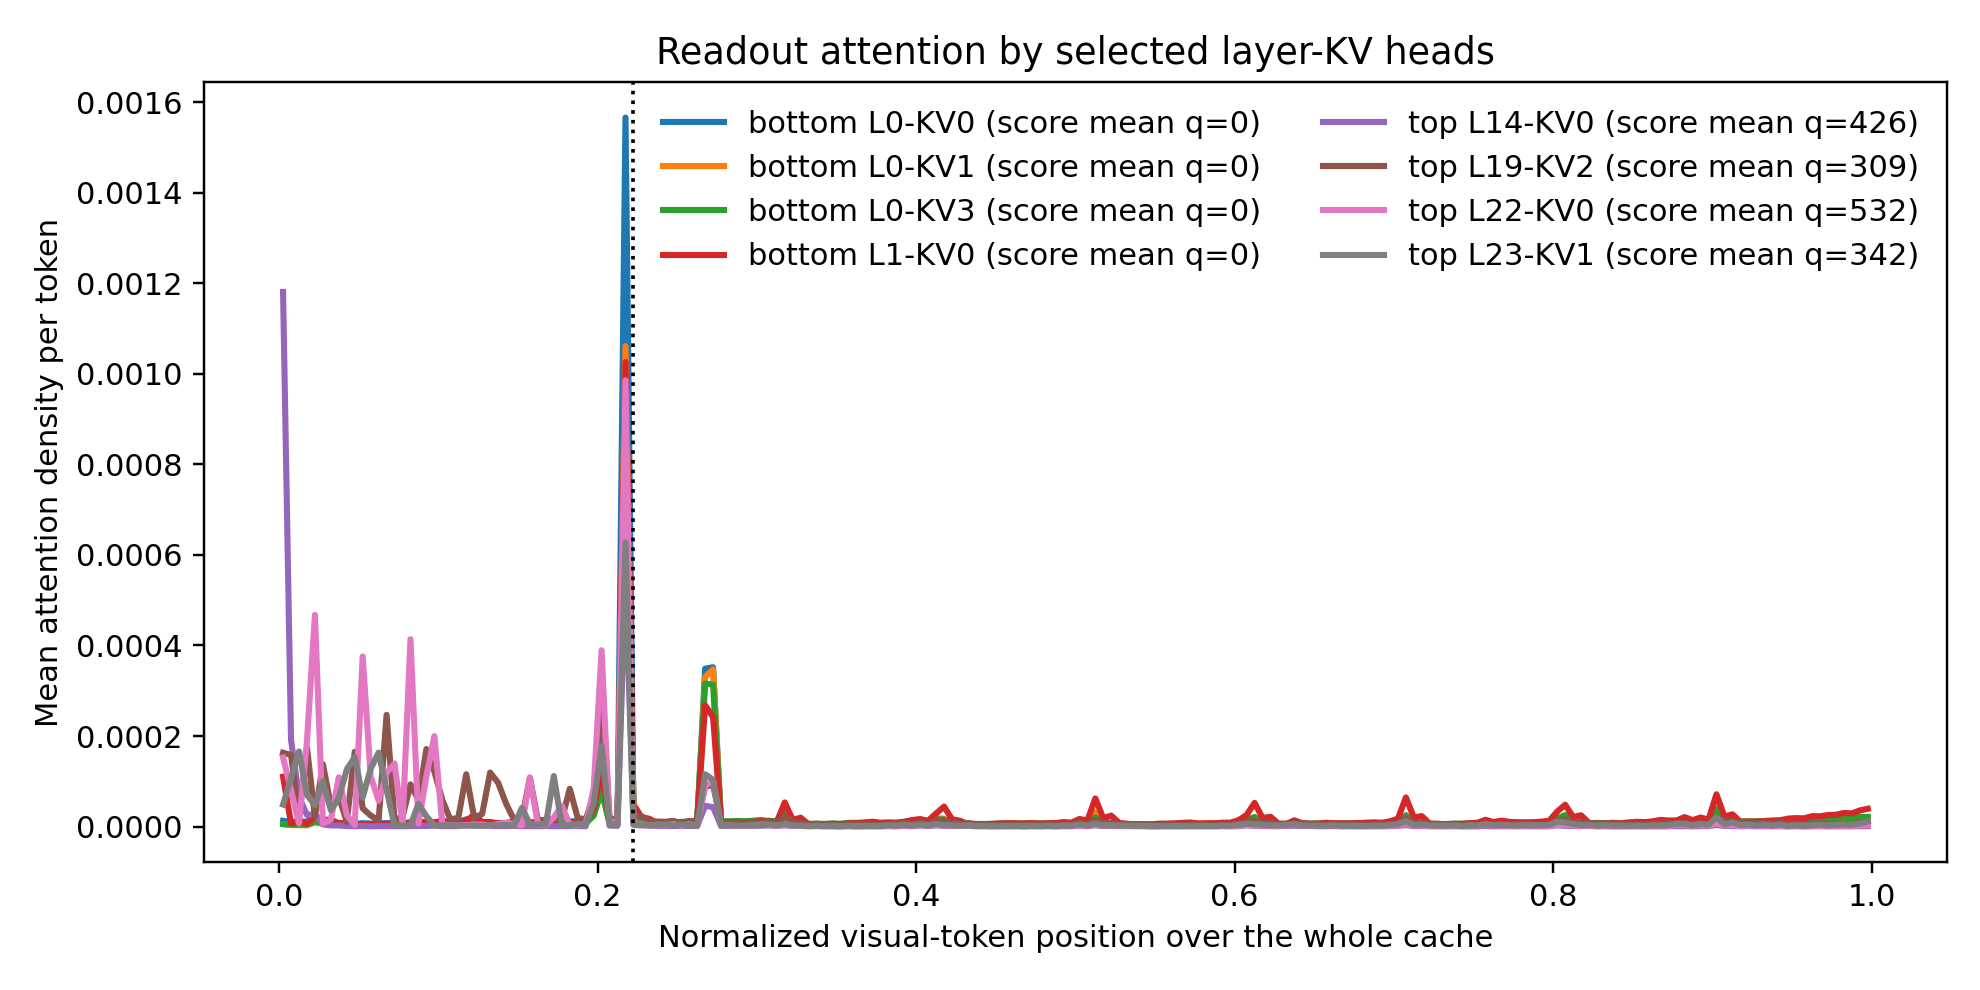

The table this chart was drawn from, first rows:
name, label, bin, x, mean_density, local_density, global_density
bottom_L0_KV0, bottom L0-KV0 (score mean q=0), 0, 0.0025, 1.2738107105749107e-05, 1.3861435706173455e-05, 1.1614778505324758e-05
bottom_L0_KV0, bottom L0-KV0 (score mean q=0), 1, 0.0075, 1.0314638403967941e-05, 1.1113772218201185e-05, 9.515504589734697e-06
bottom_L0_KV0, bottom L0-KV0 (score mean q=0), 2, 0.0125, 1.0877879982043987e-05, 1.171796884388446e-05, 1.0037791120203516e-05
bottom_L0_KV0, bottom L0-KV0 (score mean q=0), 3, 0.0175, 1.1098700265499417e-05, 1.1940569081048125e-05, 1.025683144995071e-05
bottom_L0_KV0, bottom L0-KV0 (score mean q=0), 4, 0.0225, 1.8683451421403724e-05, 2.0584490731120502e-05, 1.6782412111686945e-05
bottom_L0_KV0, bottom L0-KV0 (score mean q=0), 5, 0.0275, 1.0980931399221358e-05, 1.2004486417741386e-05, 9.95737638070133e-06
bottom_L0_KV0, bottom L0-KV0 (score mean q=0), 6, 0.0325, 8.391769882543088e-06, 9.088682148217231e-06, 7.694857616868944e-06
bottom_L0_KV0, bottom L0-KV0 (score mean q=0), 7, 0.0375, 6.610721712580719e-06, 7.142853204657383e-06, 6.078590220504054e-06
bottom_L0_KV0, bottom L0-KV0 (score mean q=0), 8, 0.0425, 6.484157857501925e-06, 6.951897051164581e-06, 6.016418663839269e-06
bottom_L0_KV0, bottom L0-KV0 (score mean q=0), 9, 0.0475, 6.279627546338215e-06, 6.6766171065475125e-06, 5.8826379861289165e-06
bottom_L0_KV0, bottom L0-KV0 (score mean q=0), 10, 0.0525, 7.410115243570001e-06, 7.879650504654429e-06, 6.9405799824855715e-06
bottom_L0_KV0, bottom L0-KV0 (score mean q=0), 11, 0.0575, 6.813741897434714e-06, 7.271845906383792e-06, 6.355637888485635e-06
bottom_L0_KV0, bottom L0-KV0 (score mean q=0), 12, 0.0625, 7.368877396020577e-06, 7.879176501595403e-06, 6.858578290445751e-06
bottom_L0_KV0, bottom L0-KV0 (score mean q=0), 13, 0.0675, 7.492365931735126e-06, 8.052453636204454e-06, 6.932278227265799e-06
bottom_L0_KV0, bottom L0-KV0 (score mean q=0), 14, 0.0725, 7.748083897775513e-06, 8.310492948534634e-06, 7.185674847016392e-06
bottom_L0_KV0, bottom L0-KV0 (score mean q=0), 15, 0.0775, 8.111207267878586e-06, 8.71170131436624e-06, 7.5107132213909315e-06
bottom_L0_KV0, bottom L0-KV0 (score mean q=0), 16, 0.0825, 9.250171485167664e-06, 9.967403849080775e-06, 8.532939121254555e-06
bottom_L0_KV0, bottom L0-KV0 (score mean q=0), 17, 0.0875, 9.044347241804473e-06, 9.709834685622809e-06, 8.378859797986138e-06
bottom_L0_KV0, bottom L0-KV0 (score mean q=0), 18, 0.0925, 9.74892398199399e-06, 1.0495211474749664e-05, 9.002636489238317e-06
bottom_L0_KV0, bottom L0-KV0 (score mean q=0), 19, 0.0975, 9.866864237333723e-06, 1.0639591180401048e-05, 9.0941372942664e-06
bottom_L0_KV0, bottom L0-KV0 (score mean q=0), 20, 0.1025, 1.156520173571453e-05, 1.2518553307115457e-05, 1.0611850164313605e-05
bottom_L0_KV0, bottom L0-KV0 (score mean q=0), 21, 0.1075, 1.0290118173169763e-05, 1.099104481332753e-05, 9.589191533011996e-06
bottom_L0_KV0, bottom L0-KV0 (score mean q=0), 22, 0.1125, 1.0344479942351166e-05, 1.1043295634140446e-05, 9.645664250561886e-06
bottom_L0_KV0, bottom L0-KV0 (score mean q=0), 23, 0.1175, 1.5934605258394186e-05, 1.735630706889424e-05, 1.4512903447894132e-05
bottom_L0_KV0, bottom L0-KV0 (score mean q=0), 24, 0.1225, 1.8289578982993202e-05, 2.0386420357811274e-05, 1.6192737608175127e-05
bottom_L0_KV0, bottom L0-KV0 (score mean q=0), 25, 0.1275, 9.467547500260512e-06, 1.0268396404658883e-05, 8.666698595862141e-06
bottom_L0_KV0, bottom L0-KV0 (score mean q=0), 26, 0.1325, 8.502838955783331e-06, 9.238045953858481e-06, 7.76763195770818e-06
bottom_L0_KV0, bottom L0-KV0 (score mean q=0), 27, 0.1375, 7.3840197651569336e-06, 7.980243668928974e-06, 6.787795861384893e-06
bottom_L0_KV0, bottom L0-KV0 (score mean q=0), 28, 0.1425, 8.000511501293772e-06, 8.62865986103348e-06, 7.372363141554063e-06
bottom_L0_KV0, bottom L0-KV0 (score mean q=0), 29, 0.1475, 1.0836408131836045e-05, 1.1752510159470018e-05, 9.920306104202073e-06
bottom_L0_KV0, bottom L0-KV0 (score mean q=0), 30, 0.1525, 1.087906198790226e-05, 1.1747226022659366e-05, 1.0010897953145153e-05
bottom_L0_KV0, bottom L0-KV0 (score mean q=0), 31, 0.1575, 8.897536982236229e-06, 9.55263225575566e-06, 8.242441708716797e-06
bottom_L0_KV0, bottom L0-KV0 (score mean q=0), 32, 0.1625, 1.0169085416908024e-05, 1.0916812458715088e-05, 9.421358375100957e-06
bottom_L0_KV0, bottom L0-KV0 (score mean q=0), 33, 0.1675, 1.0557072698956305e-05, 1.1318530549634229e-05, 9.795614848278384e-06
bottom_L0_KV0, bottom L0-KV0 (score mean q=0), 34, 0.1725, 1.0704335792358472e-05, 1.148967475574279e-05, 9.918996828974156e-06
bottom_L0_KV0, bottom L0-KV0 (score mean q=0), 35, 0.1775, 1.0913243730925615e-05, 1.17572117984212e-05, 1.006927566343003e-05
bottom_L0_KV0, bottom L0-KV0 (score mean q=0), 36, 0.1825, 1.1293144438008695e-05, 1.213073060008745e-05, 1.0455558275929938e-05
bottom_L0_KV0, bottom L0-KV0 (score mean q=0), 37, 0.1875, 1.2031071376991268e-05, 1.2914719121681628e-05, 1.1147423632300907e-05
bottom_L0_KV0, bottom L0-KV0 (score mean q=0), 38, 0.1925, 1.2658619951112981e-05, 1.366987585527113e-05, 1.164736404695483e-05
bottom_L0_KV0, bottom L0-KV0 (score mean q=0), 39, 0.1975, 4.327468094343447e-05, 5.0742733116797876e-05, 3.580662877007106e-05
bottom_L0_KV0, bottom L0-KV0 (score mean q=0), 40, 0.2025, 0.0002081, 0.0002486, 0.0001676
bottom_L0_KV0, bottom L0-KV0 (score mean q=0), 41, 0.2075, 1.3506585863330501e-05, 1.4493358305246926e-05, 1.2519813421414077e-05
bottom_L0_KV0, bottom L0-KV0 (score mean q=0), 42, 0.2125, 1.479764377838271e-05, 1.591272604376367e-05, 1.368256151300175e-05
bottom_L0_KV0, bottom L0-KV0 (score mean q=0), 43, 0.2175, 0.001566, 0.001817, 0.001314
bottom_L0_KV0, bottom L0-KV0 (score mean q=0), 44, 0.2225, 1.8977710445662005e-05, 2.4147620414234033e-05, 1.3807800477089976e-05
bottom_L0_KV0, bottom L0-KV0 (score mean q=0), 45, 0.2275, 5.343974464722123e-06, 6.595658240777473e-06, 4.092290688666773e-06
bottom_L0_KV0, bottom L0-KV0 (score mean q=0), 46, 0.2325, 4.387759105384248e-06, 5.365827373030438e-06, 3.4096908377380586e-06
bottom_L0_KV0, bottom L0-KV0 (score mean q=0), 47, 0.2375, 3.0324387247609204e-06, 3.687759284990274e-06, 2.3771181645315664e-06
bottom_L0_KV0, bottom L0-KV0 (score mean q=0), 48, 0.2425, 2.8110733499683453e-06, 3.4276173924549117e-06, 2.194529307481779e-06
bottom_L0_KV0, bottom L0-KV0 (score mean q=0), 49, 0.2475, 3.3259495353377133e-06, 4.032715472541375e-06, 2.6191835981340513e-06
bottom_L0_KV0, bottom L0-KV0 (score mean q=0), 50, 0.2525, 3.72760313130779e-06, 4.6041422235378245e-06, 2.8510640390777553e-06
bottom_L0_KV0, bottom L0-KV0 (score mean q=0), 51, 0.2575, 3.833930853553673e-06, 4.740583822889935e-06, 2.9272778842174115e-06
bottom_L0_KV0, bottom L0-KV0 (score mean q=0), 52, 0.2625, 4.674697915366518e-06, 5.730520277731037e-06, 3.618875553001999e-06
bottom_L0_KV0, bottom L0-KV0 (score mean q=0), 53, 0.2675, 0.0003488, 0.0004047, 0.0002928
bottom_L0_KV0, bottom L0-KV0 (score mean q=0), 54, 0.2725, 0.0003518, 0.0004012, 0.0003025
bottom_L0_KV0, bottom L0-KV0 (score mean q=0), 55, 0.2775, 4.117935077374568e-06, 5.035853389147503e-06, 3.2000167656016335e-06
bottom_L0_KV0, bottom L0-KV0 (score mean q=0), 56, 0.2825, 3.4489047655889796e-06, 4.21059758082265e-06, 2.6872119503553094e-06
bottom_L0_KV0, bottom L0-KV0 (score mean q=0), 57, 0.2875, 3.7010611078715423e-06, 4.539693057787579e-06, 2.8624291579555054e-06
bottom_L0_KV0, bottom L0-KV0 (score mean q=0), 58, 0.2925, 3.538960649101292e-06, 4.369217711947775e-06, 2.708703586254809e-06
bottom_L0_KV0, bottom L0-KV0 (score mean q=0), 59, 0.2975, 3.844695868338022e-06, 4.7724905373667885e-06, 2.9169011993092553e-06
... 1,540 more rows
